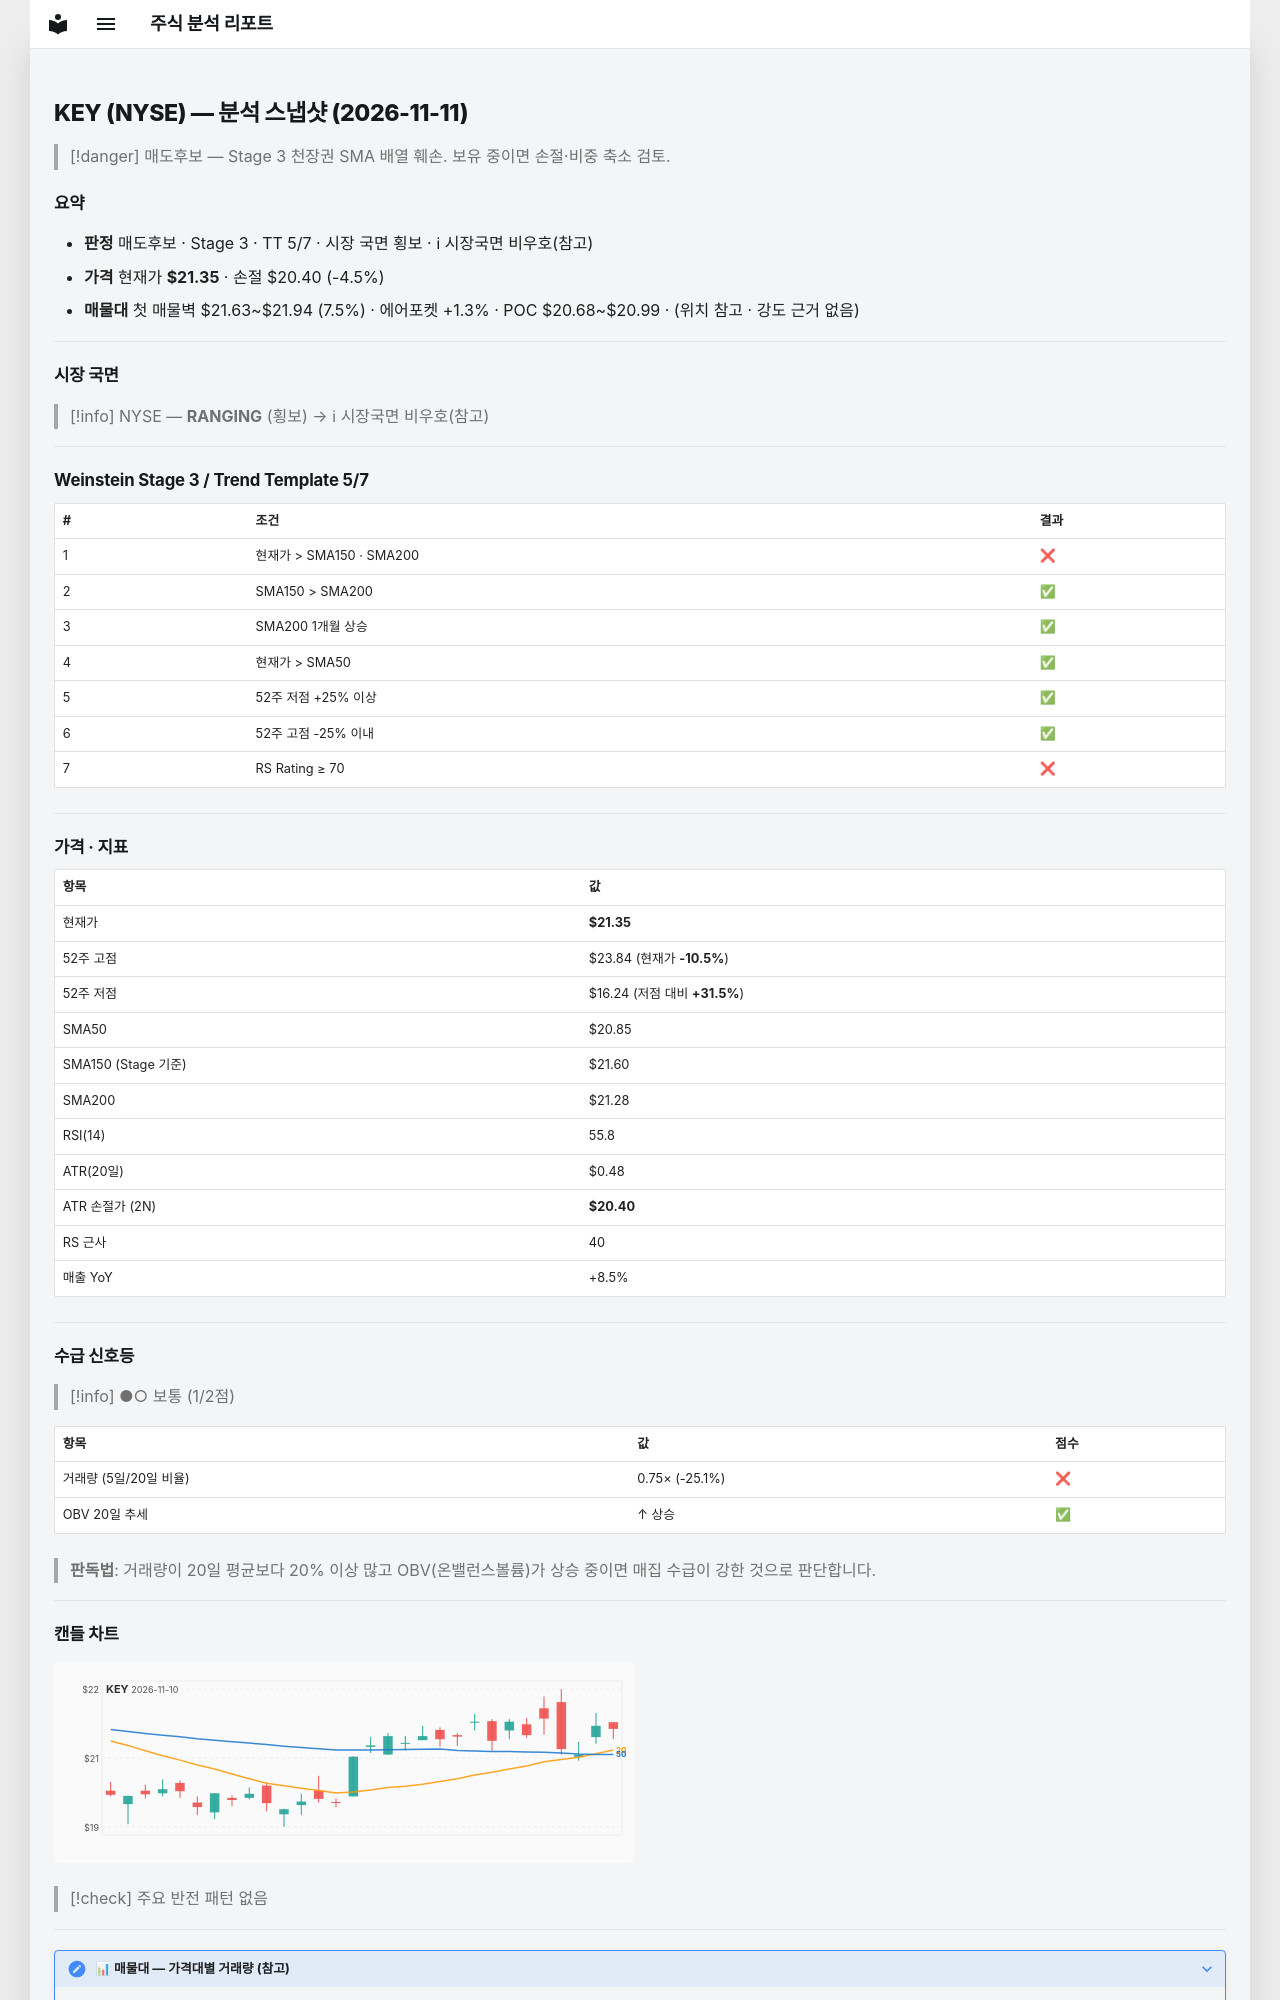

repository: soloandco/stock-reports · page: snapshots/KEY-2026-11-11/index.html · generator: mkdocs

---
type: analysis-snapshot
title: KEY 분석 스냅샷
ticker: KEY
market: NYSE
created: 2026-11-11
updated: 2026-11-11
bar-date: 2026-11-10
verdict: 매도후보
real-rr: 1.98
sma50-gap-pct: 2.4
weekly-position: 저항대아래
weekly-overhead-price: 23.24
weekly-overhead-pct: 8.8
stage: 3
trend-template-score: 5
tt-max: 7
ma-set: sma-50-150-200
price: 21.350000381469727
stop-price: 20.39636280112545
market-regime: RANGING
supply-demand-score: 1/2
supply-demand-label: 보통
status: tracking
tags:
  - stock-agent
  - watchlist
  - KEY
  - analysis
related:
  - "[[analysis-template]]"
---

# KEY (NYSE) — 분석 스냅샷 (2026-11-11)

> [!danger] 매도후보 — Stage 3 천장권
> SMA 배열 훼손. 보유 중이면 손절·비중 축소 검토.

## 요약

- **판정** 매도후보 · Stage 3 · TT 5/7 · 시장 국면 횡보 · ℹ 시장국면 비우호(참고)
- **가격** 현재가 **$21.35** · 손절 $20.40 (-4.5%)
- **매물대** 첫 매물벽 $21.63~$21.94 (7.5%) · 에어포켓 +1.3% · POC $20.68~$20.99 · (위치 참고 · 강도 근거 없음)

---

## 시장 국면

> [!info] NYSE — **RANGING** (횡보) → ℹ 시장국면 비우호(참고)

---

## Weinstein Stage 3 / Trend Template 5/7

| # | 조건 | 결과 |
|---|------|------|
| 1 | 현재가 > SMA150 · SMA200 | ❌ |
| 2 | SMA150 > SMA200 | ✅ |
| 3 | SMA200 1개월 상승 | ✅ |
| 4 | 현재가 > SMA50 | ✅ |
| 5 | 52주 저점 +25% 이상 | ✅ |
| 6 | 52주 고점 -25% 이내 | ✅ |
| 7 | RS Rating ≥ 70 | ❌ |

---

## 가격 · 지표

| 항목 | 값 |
|------|---|
| 현재가 | **$21.35** |
| 52주 고점 | $23.84 (현재가 **-10.5%**) |
| 52주 저점 | $16.24 (저점 대비 **+31.5%**) |
| SMA50 | $20.85 |
| SMA150 (Stage 기준) | $21.60 |
| SMA200 | $21.28 |
| RSI(14) | 55.8 |
| ATR(20일) | $0.48 |
| ATR 손절가 (2N) | **$20.40** |
| RS 근사 | 40 |
| 매출 YoY | +8.5% |

---
## 수급 신호등

> [!info] ●○ 보통 (1/2점)

| 항목 | 값 | 점수 |
|------|------|------|
| 거래량 (5일/20일 비율) | 0.75× (-25.1%) | ❌ |
| OBV 20일 추세 | ↑ 상승 | ✅ |

> **판독법**: 거래량이 20일 평균보다 20% 이상 많고 OBV(온밸런스볼륨)가 상승 중이면 매집 수급이 강한 것으로 판단합니다.

---
